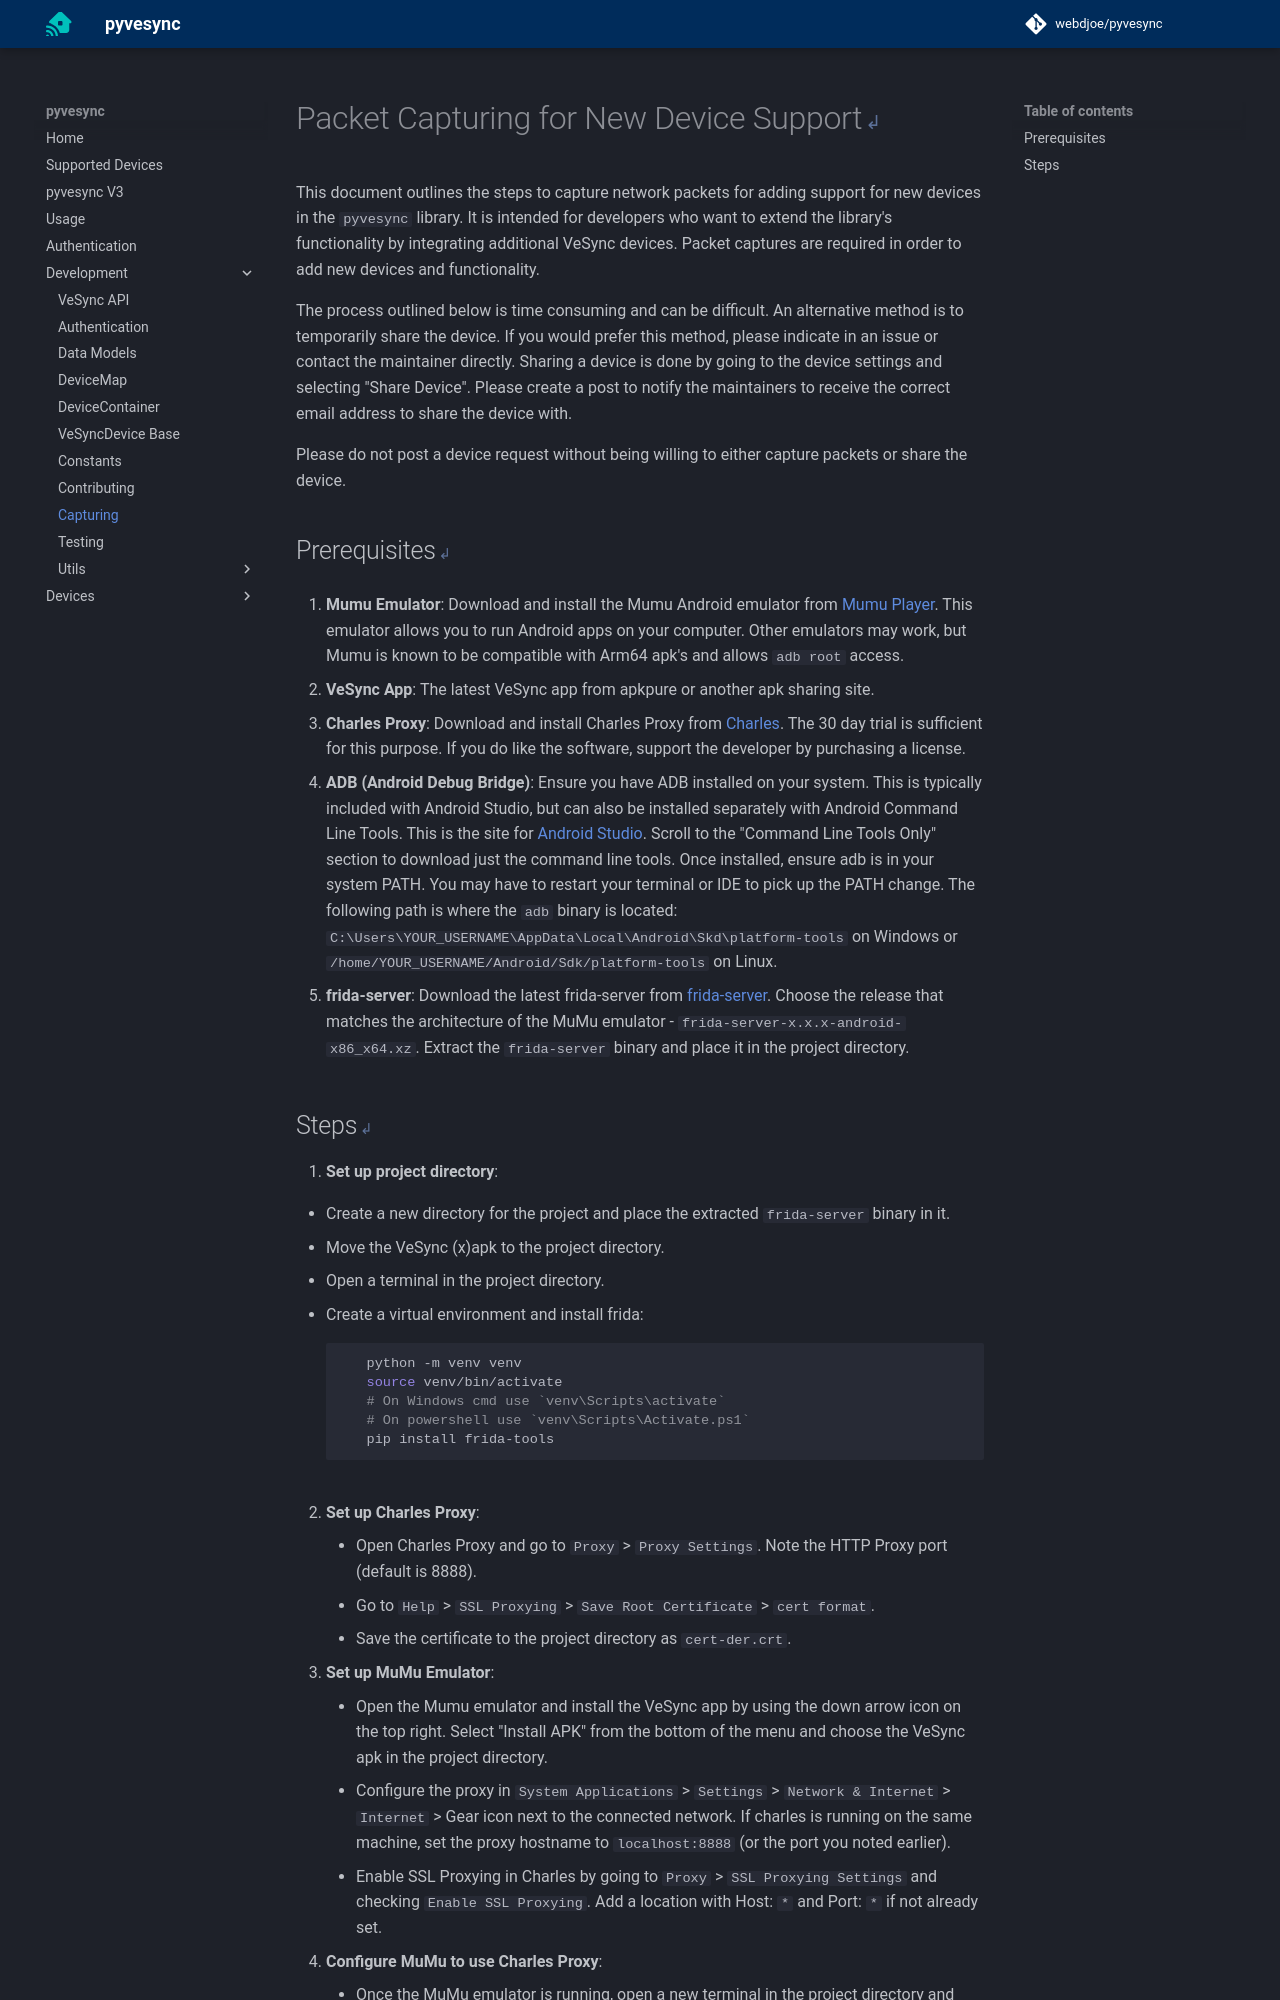

repository: webdjoe/pyvesync · page: 3.4.2/development/capturing/index.html · generator: mkdocs

# Packet Capturing for New Device Support

This document outlines the steps to capture network packets for adding support for new devices in the `pyvesync` library. It is intended for developers who want to extend the library's functionality by integrating additional VeSync devices. Packet captures are required in order to add new devices and functionality.

The process outlined below is time consuming and can be difficult. An alternative method is to temporarily share the device. If you would prefer this method, please indicate in an issue or contact the maintainer directly. Sharing a device is done by going to the device settings and selecting "Share Device". Please create a post to notify the maintainers to receive the correct email address to share the device with.

Please do not post a device request without being willing to either capture packets or share the device.

## Prerequisites

1. **Mumu Emulator**: Download and install the Mumu Android emulator from [Mumu Player](https://www.mumuplayer.com/). This emulator allows you to run Android apps on your computer. Other emulators may work, but Mumu is known to be compatible with Arm64 apk's and allows `adb root` access.

2. **VeSync App**: The latest VeSync app from apkpure or another apk sharing site.

3. **Charles Proxy**: Download and install Charles Proxy from [Charles](https://www.charlesproxy.com/). The 30
day trial is sufficient for this purpose. If you do like the software, support the developer by purchasing a license.

4. **ADB (Android Debug Bridge)**: Ensure you have ADB installed on your system. This is typically included with Android Studio, but can also be installed separately with Android Command Line Tools. This is the site for [Android Studio](https://developer.android.com/studio). Scroll to the "Command Line Tools Only" section to download just the command line tools. Once installed, ensure adb is in your system PATH. You may have to restart your terminal or IDE to pick up the PATH change. The following path is where the `adb` binary is located: `C:\Users\YOUR_USERNAME\AppData\Local\Android\Sdk\platform-tools` on Windows or `/home/YOUR_USERNAME/Android/Sdk/platform-tools` on Linux.

5. **frida-server**: Download the latest frida-server from [frida-server](https://github.com/frida/frida/releases). Choose the release that matches the architecture of the MuMu emulator - `frida-server-x.x.x-android-x86_x64.xz`. Extract the `frida-server` binary and place it in the project directory.
